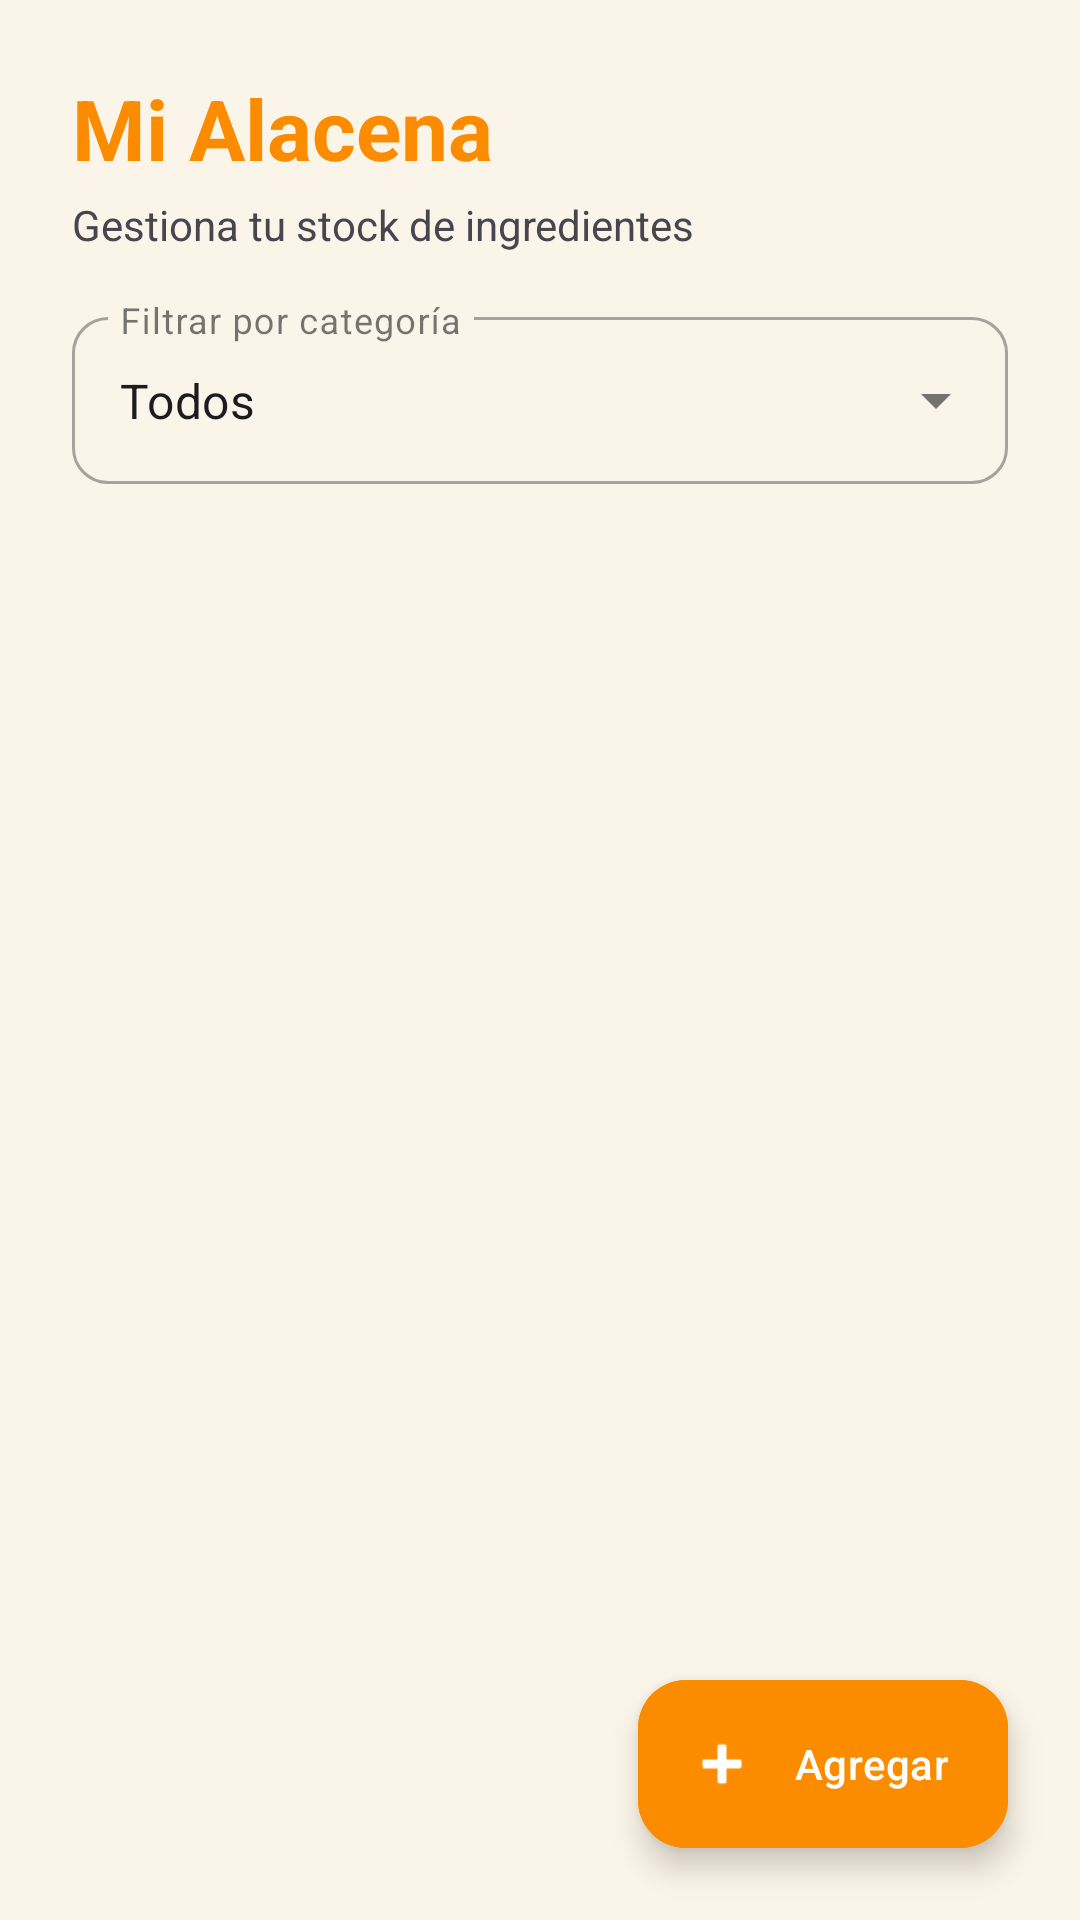

Layout XML and referenced resources for this Android screen:
<!-- AndroidManifest.xml: application theme Theme.RecetarIA -->
<!-- res/layout/fragment_alacena_virtual.xml -->
<?xml version="1.0" encoding="utf-8"?>
<androidx.constraintlayout.widget.ConstraintLayout
    xmlns:android="http://schemas.android.com/apk/res/android"
    xmlns:app="http://schemas.android.com/apk/res-auto"
    xmlns:tools="http://schemas.android.com/tools"
    android:layout_width="match_parent"
    android:layout_height="match_parent"
    android:background="@color/fondo_claro"
    tools:context=".ui.fragments.AlacenaVirtualFragment">

    <LinearLayout
        android:id="@+id/headerAlacena"
        android:layout_width="match_parent"
        android:layout_height="wrap_content"
        android:orientation="vertical"
        android:paddingHorizontal="24dp"
        android:paddingTop="24dp"
        android:paddingBottom="8dp"
        app:layout_constraintTop_toTopOf="parent">

        <TextView
            android:layout_width="wrap_content"
            android:layout_height="wrap_content"
            android:text="Mi Alacena"
            android:textColor="@color/primario"
            android:textSize="28sp"
            android:textStyle="bold" />

        <TextView
            android:layout_width="wrap_content"
            android:layout_height="wrap_content"
            android:text="Gestiona tu stock de ingredientes"
            android:textSize="14sp"
            android:layout_marginTop="4dp"/>
    </LinearLayout>

    <com.google.android.material.textfield.TextInputLayout
        android:id="@+id/tilFiltroRubro"
        style="@style/Widget.MaterialComponents.TextInputLayout.OutlinedBox.ExposedDropdownMenu"
        android:layout_width="match_parent"
        android:layout_height="wrap_content"
        android:layout_marginHorizontal="24dp"
        android:layout_marginTop="8dp"
        android:hint="Filtrar por categoría"
        app:boxCornerRadiusTopStart="12dp"
        app:boxCornerRadiusTopEnd="12dp"
        app:boxCornerRadiusBottomStart="12dp"
        app:boxCornerRadiusBottomEnd="12dp"
        app:layout_constraintTop_toBottomOf="@+id/headerAlacena">

        <AutoCompleteTextView
            android:id="@+id/actvFiltroRubro"
            android:layout_width="match_parent"
            android:layout_height="wrap_content"
            android:inputType="none"
            android:text="Todos" />
    </com.google.android.material.textfield.TextInputLayout>

    <androidx.recyclerview.widget.RecyclerView
        android:id="@+id/rvAlacena"
        android:layout_width="match_parent"
        android:layout_height="0dp"
        android:clipToPadding="false"
        android:paddingTop="12dp"
        android:paddingBottom="80dp"
        app:layout_constraintTop_toBottomOf="@+id/tilFiltroRubro"
        app:layout_constraintBottom_toBottomOf="parent"
        tools:listitem="@layout/item_alacena"/>

    <com.google.android.material.floatingactionbutton.ExtendedFloatingActionButton
        android:id="@+id/fabAgregarProducto"
        android:layout_width="wrap_content"
        android:layout_height="wrap_content"
        android:layout_margin="24dp"
        android:text="Agregar"
        app:icon="@android:drawable/ic_input_add"
        android:textColor="@color/white"
        app:iconTint="@color/white"
        android:backgroundTint="@color/primario"
        app:layout_constraintBottom_toBottomOf="parent"
        app:layout_constraintEnd_toEndOf="parent" />

</androidx.constraintlayout.widget.ConstraintLayout>
<!-- res/layout/item_alacena.xml (included above) -->
<?xml version="1.0" encoding="utf-8"?>
<LinearLayout xmlns:android="http://schemas.android.com/apk/res/android"
    xmlns:app="http://schemas.android.com/apk/res-auto"
    xmlns:tools="http://schemas.android.com/tools"
    android:layout_width="match_parent"
    android:layout_height="wrap_content"
    android:orientation="vertical"
    android:background="?attr/selectableItemBackground">

    <LinearLayout
        android:layout_width="match_parent"
        android:layout_height="wrap_content"
        android:orientation="horizontal"
        android:paddingHorizontal="16dp"
        android:paddingVertical="12dp"
        android:gravity="center_vertical">

        <LinearLayout
            android:layout_width="wrap_content"
            android:layout_height="wrap_content"
            android:orientation="vertical"
            android:gravity="center"
            android:layout_marginEnd="12dp">

            <ImageView
                android:id="@+id/ivInfaltable"
                android:layout_width="22dp"
                android:layout_height="22dp"
                android:src="@android:drawable/btn_star_big_off"/>

            <ImageView
                android:id="@+id/ivEliminar"
                android:layout_width="20dp"
                android:layout_height="20dp"
                android:layout_marginTop="8dp"
                android:src="@android:drawable/ic_menu_delete"
                app:tint="#D32F2F"/>
        </LinearLayout>

        <LinearLayout
            android:layout_width="0dp"
            android:layout_height="wrap_content"
            android:layout_weight="1"
            android:orientation="vertical">

            <LinearLayout
                android:id="@+id/containerNombre"
                android:layout_width="wrap_content"
                android:layout_height="wrap_content"
                android:background="@drawable/bg_caja_cantidad"
                android:orientation="horizontal"
                android:gravity="center_vertical"
                android:paddingHorizontal="12dp"
                android:paddingVertical="6dp"
                android:clickable="true"
                android:focusable="true"
                android:foreground="?attr/selectableItemBackground">

                <TextView
                    android:id="@+id/tvNombreProducto"
                    android:layout_width="wrap_content"
                    android:layout_height="wrap_content"
                    android:textColor="@color/primario"
                    android:textSize="16sp"
                    android:textStyle="bold"
                    android:maxWidth="180dp"
                    android:ellipsize="end"
                    android:singleLine="true"
                    tools:text="Cebolla" />

                <ImageView
                    android:layout_width="14dp"
                    android:layout_height="14dp"
                    android:layout_marginStart="8dp"
                    android:alpha="0.5"
                    android:src="@android:drawable/ic_menu_edit"
                    app:tint="@color/primario" />
            </LinearLayout>

            <TextView
                android:id="@+id/tvCategoriaUnidad"
                android:layout_width="wrap_content"
                android:layout_height="wrap_content"
                tools:text="Verduras • Kg"
                android:textSize="12sp"
                android:textColor="#757575" />
        </LinearLayout>

        <LinearLayout
            android:layout_width="wrap_content"
            android:layout_height="wrap_content"
            android:orientation="horizontal"
            android:gravity="center_vertical">

            <ImageButton
                android:id="@+id/btnRestar"
                android:layout_width="36dp"
                android:layout_height="36dp"
                android:background="?attr/selectableItemBackgroundBorderless"
                android:src="@android:drawable/ic_delete"
                app:tint="@color/primario" />

            <TextView
                android:id="@+id/tvCantidad"
                android:layout_width="64dp"
                android:layout_height="36dp"
                android:layout_marginHorizontal="4dp"
                android:background="@drawable/bg_caja_cantidad"
                android:gravity="center"
                android:textColor="@color/primario"
                android:textSize="16sp"
                android:textStyle="bold"
                tools:text="1.5" />

            <ImageButton
                android:id="@+id/btnSumar"
                android:layout_width="36dp"
                android:layout_height="36dp"
                android:background="?attr/selectableItemBackgroundBorderless"
                android:src="@android:drawable/ic_input_add"
                app:tint="@color/primario" />
        </LinearLayout>
    </LinearLayout>

    <View
        android:layout_width="match_parent"
        android:layout_height="1dp"
        android:background="#E0E0E0"
        android:layout_marginHorizontal="16dp"/>

</LinearLayout>
<!-- resources referenced by this layout -->
<resources>
  <color name="fondo_claro">#FBF4E8</color>
  <color name="primario">#FB8C00</color>
  <color name="white">#FFFFFFFF</color>
  <!-- drawable bg_caja_cantidad (drawable) -->
  <?xml version="1.0" encoding="utf-8"?>
  <shape xmlns:android="http://schemas.android.com/apk/res/android" android:shape="rectangle">
      <solid android:color="@color/fondo_caja"/>
      <corners android:radius="8dp"/>
      <stroke android:width="1dp" android:color="#E0E0E0"/>
  </shape>
  <style name="Theme.RecetarIA" parent="Base.Theme.RecetarIA" />
  <color name="fondo_caja">#F0F0F0</color>
  <style name="Base.Theme.RecetarIA" parent="Theme.Material3.DayNight.NoActionBar">
          <item name="android:statusBarColor">@color/primario</item>
          <item name="android:windowLightStatusBar">false</item>
          <item name="android:navigationBarColor">@color/fondo_claro</item>
          <item name="android:windowLightNavigationBar" tools:targetApi="o_mr1">true</item>
      </style>
</resources>
